Run: headless pygame with SDL's dummy video driver; simulated clock (each Clock.tick advances the game by its frame time, no real sleeping); random seed 0; keys injected as events and as key.get_pressed() state; mouse plan: one left click at the window centre at the start of phase 2, then a move to the lower-right quarter at the start of phase 3.
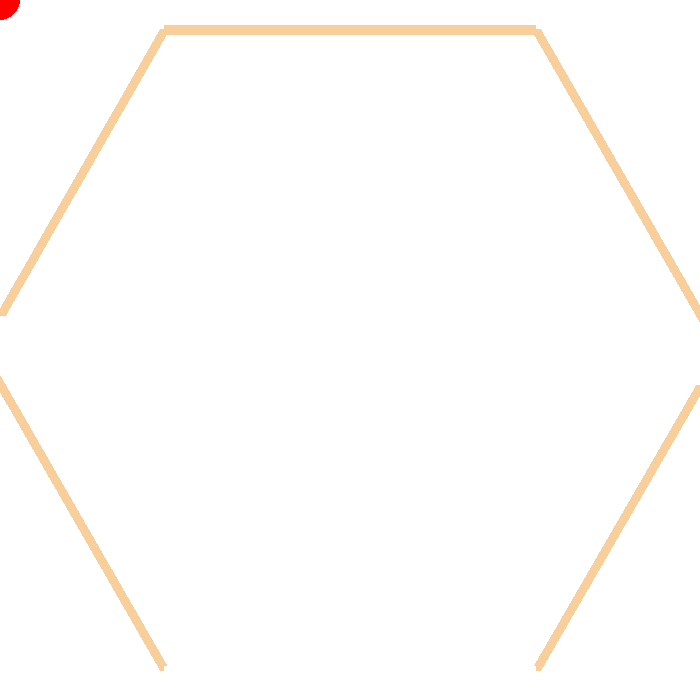
Frame 1 of 4 · flips 1–60 · no input
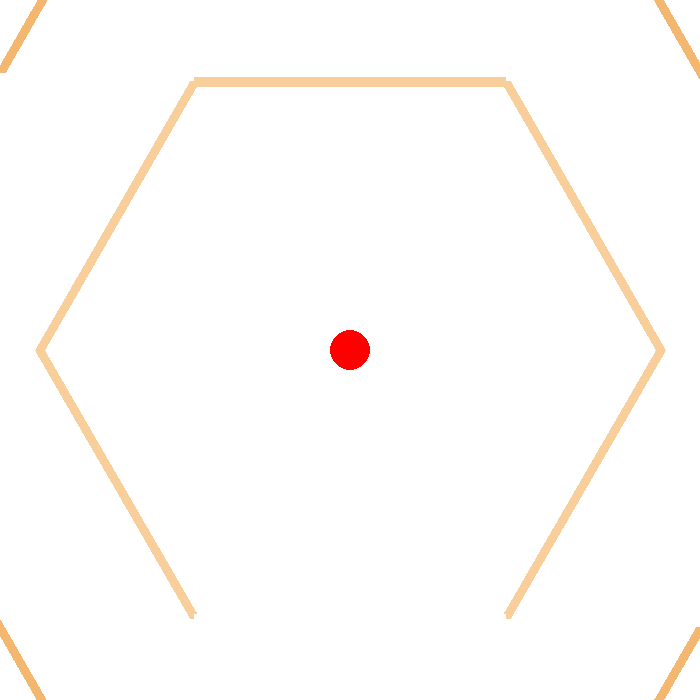
Frame 2 of 4 · flips 61–180 · clicked the window centre · tapped SPACE, RETURN · held RIGHT (→), D
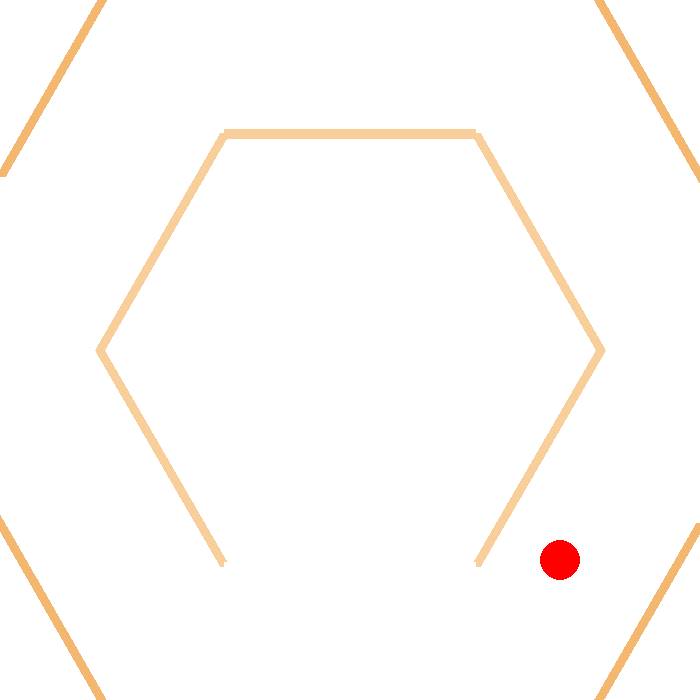
Frame 3 of 4 · flips 181–300 · moved the mouse to the lower-right quarter · held DOWN (↓), S
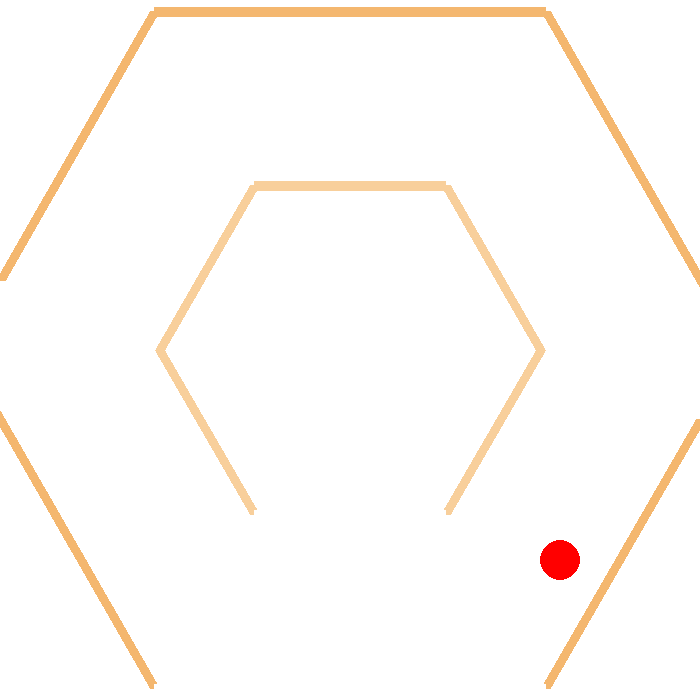
Frame 4 of 4 · flips 301–420 · held LEFT (←), A, UP (↑), W

The pygame program that drew these frames:

import pygame
import math
from random import randint

pygame.init()

add_3 = math.sqrt(3)

l = 400
m = 600
n = 800
o = 1000
p = 1200
ll = randint(1, 6) - 1
ml = randint(1, 6) - 1
nl = randint(1, 6) - 1
ol = randint(1, 6) - 1
pl = randint(1, 6) - 1
lc = (randint(0, 255), randint(0, 255), randint(0, 255))
mc = (randint(0, 255), randint(0, 255), randint(0, 255))
nc = (randint(0, 255), randint(0, 255), randint(0, 255))
oc = (randint(0, 255), randint(0, 255), randint(0, 255))
pc = (randint(0, 255), randint(0, 255), randint(0, 255))

bg = pygame.display.set_mode((700, 700))
clock = pygame.time.Clock()
run = True
while run:
    for event in pygame.event.get():
        if event.type == pygame.QUIT:
            run = False

    bg.fill((255, 255, 255))

    point1 = [(350 - (l / 2), 350 - (l * add_3 / 2)), (350 + (l / 2), 350 - (l * add_3 / 2)), (350 + l, 350), (350 + (l / 2), 350 + (l * add_3 / 2)), (350 - (l / 2), 350 + (l * add_3 / 2)), (350 - l, 350)]
    pygame.draw.polygon(bg, lc, point1, 10)
    if ll != 5:
        pygame.draw.line(bg, (255, 255, 255), point1[ll], point1[ll + 1], 10)
    else:
        pygame.draw.line(bg, (255, 255, 255), point1[ll], point1[0], 10)
    l -= 0.5
    if l == 0:
        l = 400
        ll = randint(1, 6) - 1
        lc = (randint(0, 255), randint(0, 255), randint(0, 255))

    point2 = [(350 - (m / 2), 350 - (m * add_3 / 2)), (350 + (m / 2), 350 - (m * add_3 / 2)), (350 + m, 350), (350 + (m / 2), 350 + (m * add_3 / 2)), (350 - (m / 2), 350 + (m * add_3 / 2)), (350 - m, 350)]
    pygame.draw.polygon(bg, mc, point2, 10)
    if ml != 5:
        pygame.draw.line(bg, (255, 255, 255), point2[ml], point2[ml + 1], 10)
    else:
        pygame.draw.line(bg, (255, 255, 255), point2[ml], point2[0], 10)
    m -= 0.5
    if m == 0:
        m = 600
        ml = randint(1, 6) - 1
        mc = (randint(0, 255), randint(0, 255), randint(0, 255))

    point3 = [(350 - (n / 2), 350 - (n * add_3 / 2)), (350 + (n / 2), 350 - (n * add_3 / 2)), (350 + n, 350), (350 + (n / 2), 350 + (n * add_3 / 2)), (350 - (n / 2), 350 + (n * add_3 / 2)), (350 - n, 350)]
    pygame.draw.polygon(bg, nc, point3, 10)
    if nl != 5:
        pygame.draw.line(bg, (255, 255, 255), point3[nl], point3[nl + 1], 10)
    else:
        pygame.draw.line(bg, (255, 255, 255), point3[nl], point3[0], 10)
    n -= 0.5
    if n == 0:
        n = 800
        nl = randint(1, 6) - 1
        nc = (randint(0, 255), randint(0, 255), randint(0, 255))

    point4 = [(350 - (o / 2), 350 - (o * add_3 / 2)), (350 + (o / 2), 350 - (o * add_3 / 2)), (350 + o, 350), (350 + (o / 2), 350 + (o * add_3 / 2)), (350 - (o / 2), 350 + (o * add_3 / 2)), (350 - o, 350)]
    pygame.draw.polygon(bg, oc, point4, 10)
    if ol != 5:
        pygame.draw.line(bg, (255, 255, 255), point4[ol], point4[ol + 1], 10)
    else:
        pygame.draw.line(bg, (255, 255, 255), point4[ol], point4[0], 10)
    o -= 0.5
    if o == 0:
        o = 1000
        ol = randint(1, 6) - 1
        oc = (randint(0, 255), randint(0, 255), randint(0, 255))

    point5 = [(350 - (p / 2), 350 - (p * add_3 / 2)), (350 + (p / 2), 350 - (p * add_3 / 2)), (350 + p, 350), (350 + (p / 2), 350 + (p * add_3 / 2)), (350 - (p / 2), 350 + (p * add_3 / 2)), (350 - p, 350)]
    pygame.draw.polygon(bg, pc, point5, 10)
    if pl != 5:
        pygame.draw.line(bg, (255, 255, 255), point5[pl], point5[pl + 1], 10)
    else:
        pygame.draw.line(bg, (255, 255, 255), point5[pl], point5[0], 10)
    p -= 0.5
    if p == 0:
        p = 1200
        pl = randint(1, 6) - 1
        pc = (randint(0, 255), randint(0, 255), randint(0, 255))

    user = pygame.mouse.get_pos()

    pygame.draw.circle(bg, (255, 0, 0), user, 20)
    print(user)

    clock.tick(120)

    pygame.display.update()
